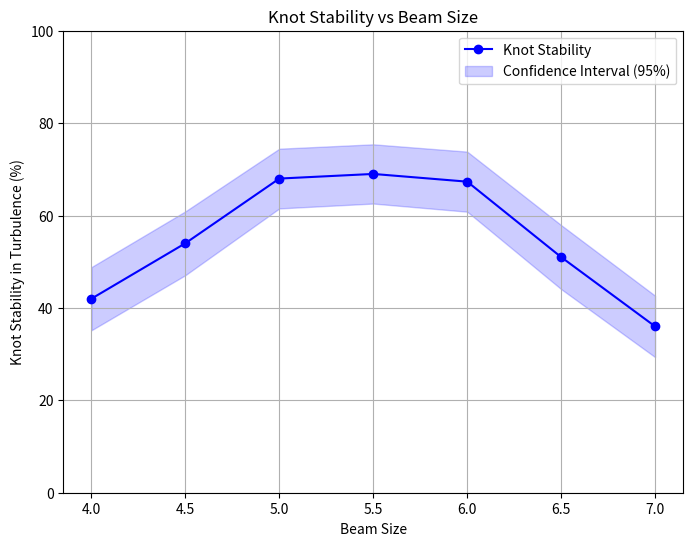

Reproduce this figure in Python.
import numpy as np
import matplotlib.pyplot as plt
from scipy.stats import norm

# Data
stability_beam_size = [42, 54, 68, 69, 67.33, 51, 36]
beam_size = [4, 4.5, 5, 5.5, 6, 6.5, 7]
number_of_samples = 200

# Confidence Interval Function
def confidence_interval(p, n, confidence_level=0.95):
    z = norm.ppf((1 + confidence_level) / 2)  # Calculate the z-value dynamically based on confidence level
    p = np.array(p) / 100  # Convert percentage to proportion
    se = np.sqrt((p * (1 - p)) / n)  # Standard error
    ci = z * se  # Confidence interval
    return ci * 100  # Convert back to percentage

# Calculate the confidence intervals
ci = confidence_interval(stability_beam_size, number_of_samples)

# Plotting
plt.figure(figsize=(8, 6))
plt.plot(beam_size, stability_beam_size, label='Knot Stability', color='b', marker='o')

# Fill the area between the confidence interval
plt.fill_between(beam_size, 
                 np.array(stability_beam_size) - ci, 
                 np.array(stability_beam_size) + ci, 
                 color='blue', alpha=0.2, label='Confidence Interval (95%)')

# Labels and title
plt.xlabel('Beam Size')
plt.ylabel('Knot Stability in Turbulence (%)')
plt.title('Knot Stability vs Beam Size')
plt.legend()
plt.grid(True)
plt.ylim(0, 100)
# Show the plot
plt.show()